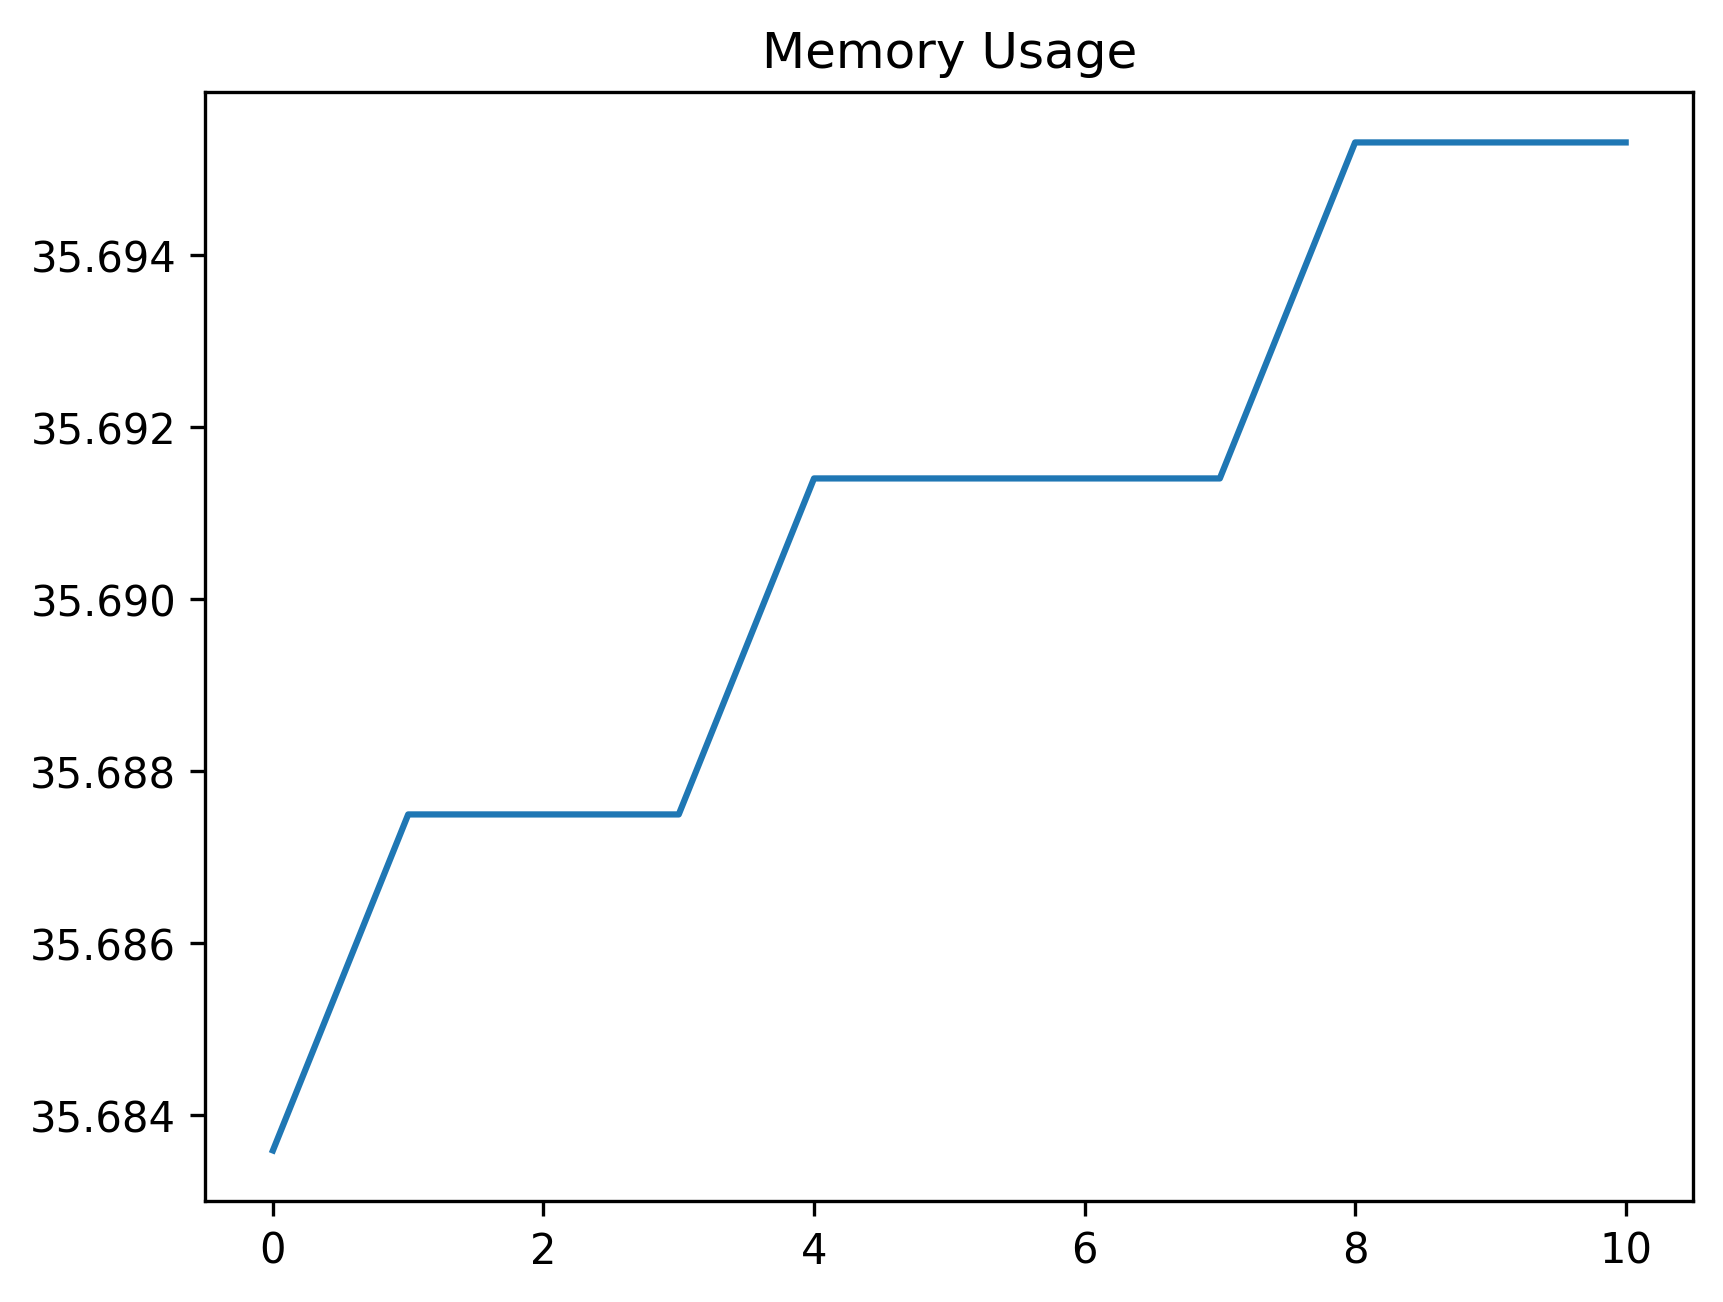

Source data for this figure (header and first rows):
date_time, name, memory
2024-02-08 08:41:53.656101, start, 35.68
2024-02-08 08:41:54.189805, click_development_azure_account_button, 35.69
2024-02-08 08:41:54.735999, wait_for_login_tab_to_open_two_items, 35.69
2024-02-08 08:41:54.762385, swap_to_new_tab, 35.69
2024-02-08 08:41:56.684793, wait_for_user_name, 35.69
2024-02-08 08:41:57.883740, fill_in_user_name, 35.69
2024-02-08 08:41:58.825457, for_password_element, 35.69
2024-02-08 08:42:00.379628, fill_in_password, 35.69
2024-02-08 08:42:01.544173, stay_signed_in, 35.7
2024-02-08 08:42:01.668864, switch_to_default, 35.7
2024-02-08 08:42:07.785470, wait_for_main, 35.7
